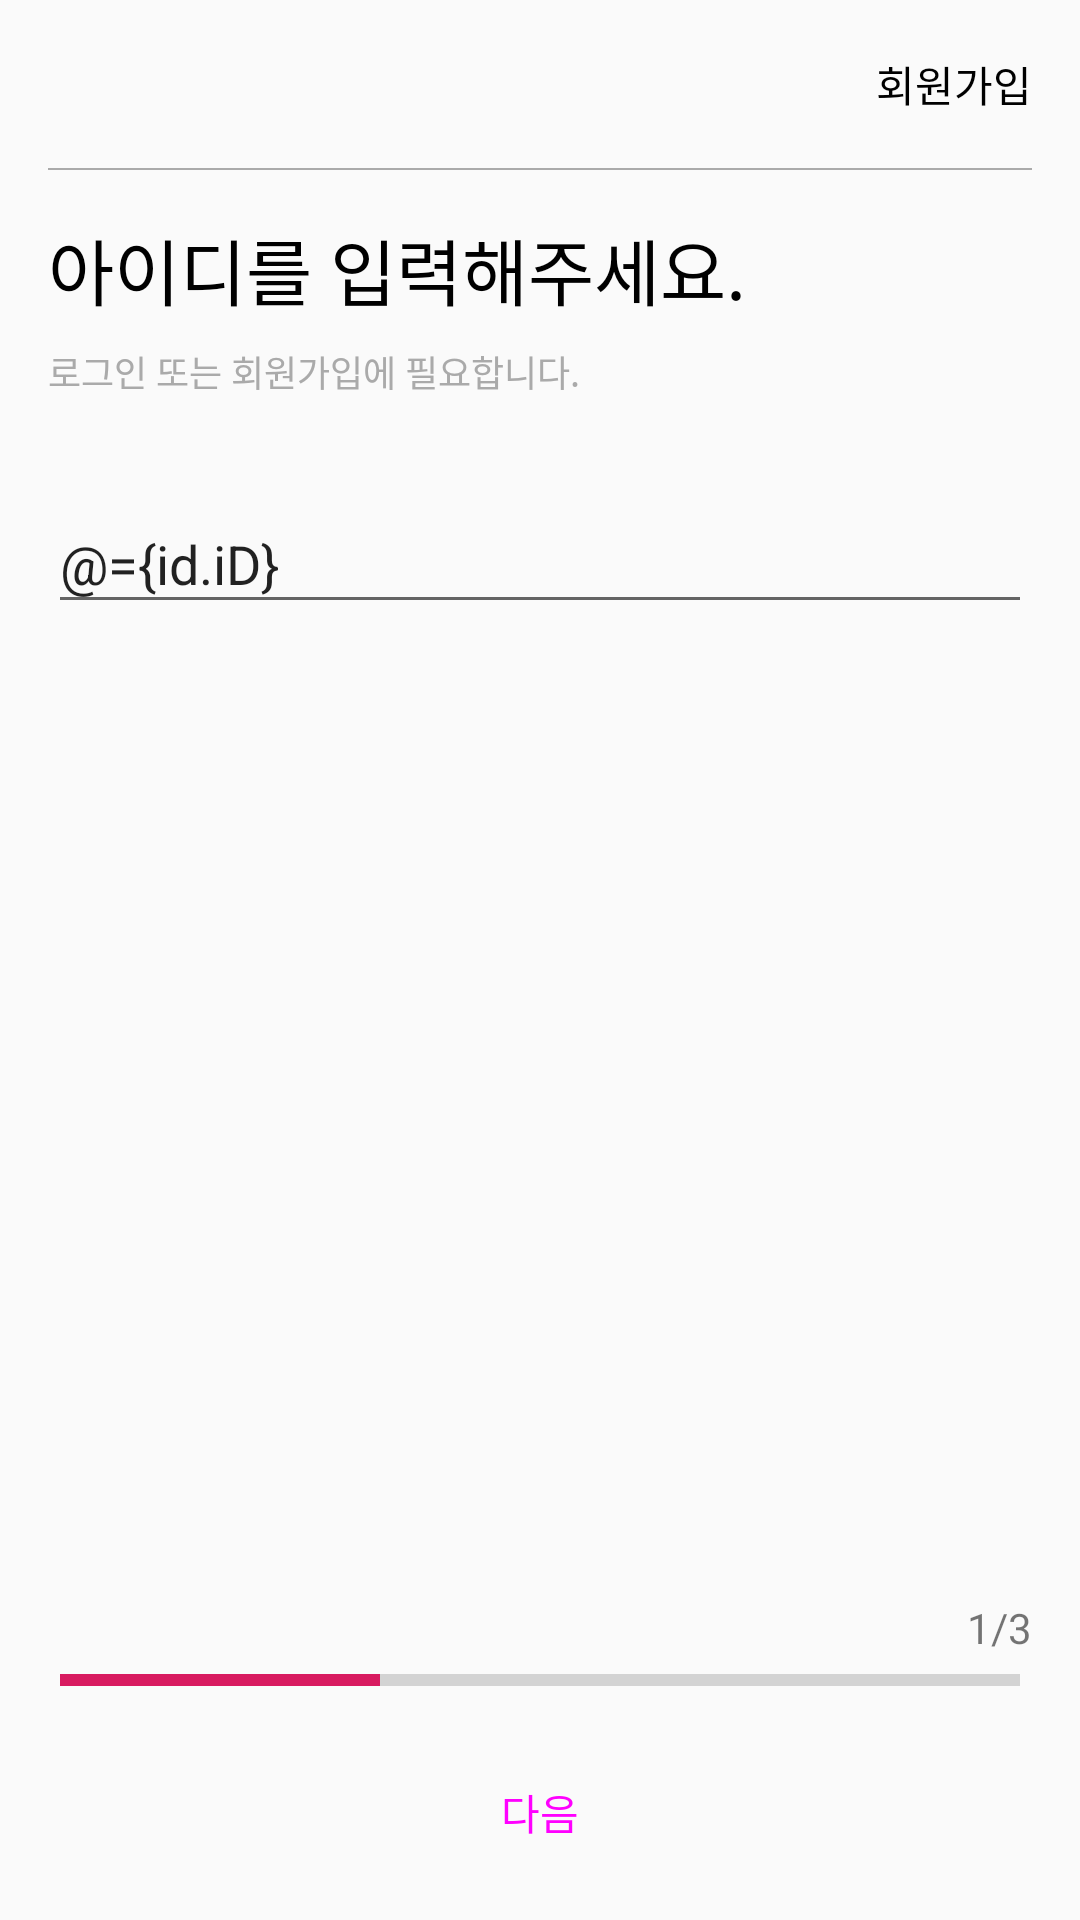

Reconstruct the res/layout file that produces this screen, plus the resources it refers to.
<!-- AndroidManifest.xml: application theme AppTheme -->
<!-- res/layout/sign_up__id__fragment.xml -->
<?xml version="1.0" encoding="utf-8"?>

<layout xmlns:android="http://schemas.android.com/apk/res/android"
    xmlns:app="http://schemas.android.com/apk/res-auto"
    xmlns:tools="http://schemas.android.com/tools">
    <data>
        <variable
            name="id"
            type="com.example.spacekuma.view_models.signup.SignUPViewModel" />
    </data>

    <androidx.constraintlayout.widget.ConstraintLayout
        android:layout_width="match_parent"
        android:layout_height="match_parent">

        <androidx.appcompat.widget.Toolbar
            android:id="@+id/toolbar"
            android:layout_width="match_parent"
            android:layout_height="wrap_content"
            android:background="@android:color/transparent"
            android:minHeight="?attr/actionBarSize"
            android:theme="?attr/actionBarTheme"
            app:layout_constraintEnd_toEndOf="parent"
            app:layout_constraintStart_toStartOf="parent"
            app:layout_constraintTop_toTopOf="parent" >
            <TextView
                android:textColor="@android:color/black"
                android:layout_marginRight="16dp"
                android:gravity="end"
                android:text="회원가입"
                android:layout_width="match_parent"
                android:layout_height="match_parent"/>
        </androidx.appcompat.widget.Toolbar>

        <View
            android:layout_width="match_parent"
            android:layout_height="0.5dp"
            android:layout_marginStart="16dp"
            android:layout_marginEnd="16dp"
            android:background="@android:color/darker_gray"
            app:layout_constraintEnd_toEndOf="parent"
            app:layout_constraintStart_toStartOf="parent"
            app:layout_constraintTop_toBottomOf="@+id/toolbar" />

        <TextView
            android:textSize="24sp"
            android:textColor="@android:color/black"
            android:id="@+id/textView2"
            android:layout_width="wrap_content"
            android:layout_height="wrap_content"
            android:layout_marginStart="16dp"
            android:layout_marginTop="16dp"
            android:text="아이디를 입력해주세요."
            app:layout_constraintStart_toStartOf="parent"
            app:layout_constraintTop_toBottomOf="@+id/toolbar" />

        <TextView
            android:id="@+id/textView3"
            android:layout_width="wrap_content"
            android:layout_height="wrap_content"
            android:layout_marginStart="16dp"
            android:layout_marginTop="8dp"
            android:text="로그인 또는 회원가입에 필요합니다."
            android:textColor="@android:color/darker_gray"
            android:textSize="12sp"
            app:layout_constraintStart_toStartOf="parent"
            app:layout_constraintTop_toBottomOf="@+id/textView2" />

        <EditText
            android:maxLength="12"
            android:id="@+id/editText_id"
            android:layout_width="0dp"
            android:layout_height="wrap_content"
            android:layout_marginStart="16dp"
            android:layout_marginTop="32dp"
            android:layout_marginEnd="16dp"
            android:text="@={id.iD}"
            android:ems="10"
            android:inputType="text"
            android:hint="5자 이상, 특수문자,한글 불가능"
            app:layout_constraintEnd_toEndOf="parent"
            app:layout_constraintHorizontal_bias="0.0"
            app:layout_constraintStart_toStartOf="parent"
            app:layout_constraintTop_toBottomOf="@+id/textView3"
            />
        

        <androidx.appcompat.widget.AppCompatButton
            android:id="@+id/Btn_Next"
            style="@style/Widget.MaterialComponents.Button.UnelevatedButton"
            android:layout_width="0dp"
            android:layout_height="72dp"
            android:layout_gravity="bottom"
            android:layout_marginStart="16dp"
            android:layout_marginEnd="16dp"
            android:enabled="@{id.iD_Boolean}"
            android:text="다음"
            android:textSize="14sp"
            app:layout_constraintBottom_toBottomOf="parent"
            app:layout_constraintEnd_toEndOf="parent"
            app:layout_constraintStart_toStartOf="parent" />

        <ProgressBar
            android:id="@+id/progressBar"
            style="?android:attr/progressBarStyleHorizontal"
            android:layout_width="0dp"
            android:layout_height="wrap_content"
            android:layout_marginStart="16dp"
            android:layout_marginEnd="16dp"
            android:max="3"
            android:paddingLeft="4dp"
            android:paddingRight="4dp"
            android:progress="1"
            app:layout_constraintBottom_toTopOf="@+id/Btn_Next"
            app:layout_constraintEnd_toEndOf="parent"
            app:layout_constraintStart_toStartOf="parent" />

        <TextView
            android:text="@{id.iD_Message}"
            android:id="@+id/Text_Error"
            android:layout_width="wrap_content"
            android:layout_height="wrap_content"
            android:layout_marginStart="16dp"
            android:layout_marginTop="8dp"
            app:layout_constraintStart_toStartOf="parent"
            app:layout_constraintTop_toBottomOf="@+id/editText_id" />

        <TextView
            android:id="@+id/textView4"
            android:layout_width="wrap_content"
            android:layout_height="wrap_content"
            android:layout_marginEnd="16dp"
            android:text="1/3"
            app:layout_constraintBottom_toTopOf="@+id/progressBar"
            app:layout_constraintEnd_toEndOf="parent" />

    </androidx.constraintlayout.widget.ConstraintLayout>
</layout>
<!-- resources referenced by this layout -->
<resources>
  <style name="AppTheme" parent="Theme.AppCompat.Light.NoActionBar">
          
          <item name="colorPrimary">@color/colorPrimary</item>
          <item name="colorPrimaryDark">@color/colorPrimaryDark</item>
          <item name="colorAccent">@color/colorAccent</item>
      </style>
  <color name="colorPrimary">#212121</color>
  <color name="colorPrimaryDark">#000000</color>
  <color name="colorAccent">#D81B60</color>
</resources>
